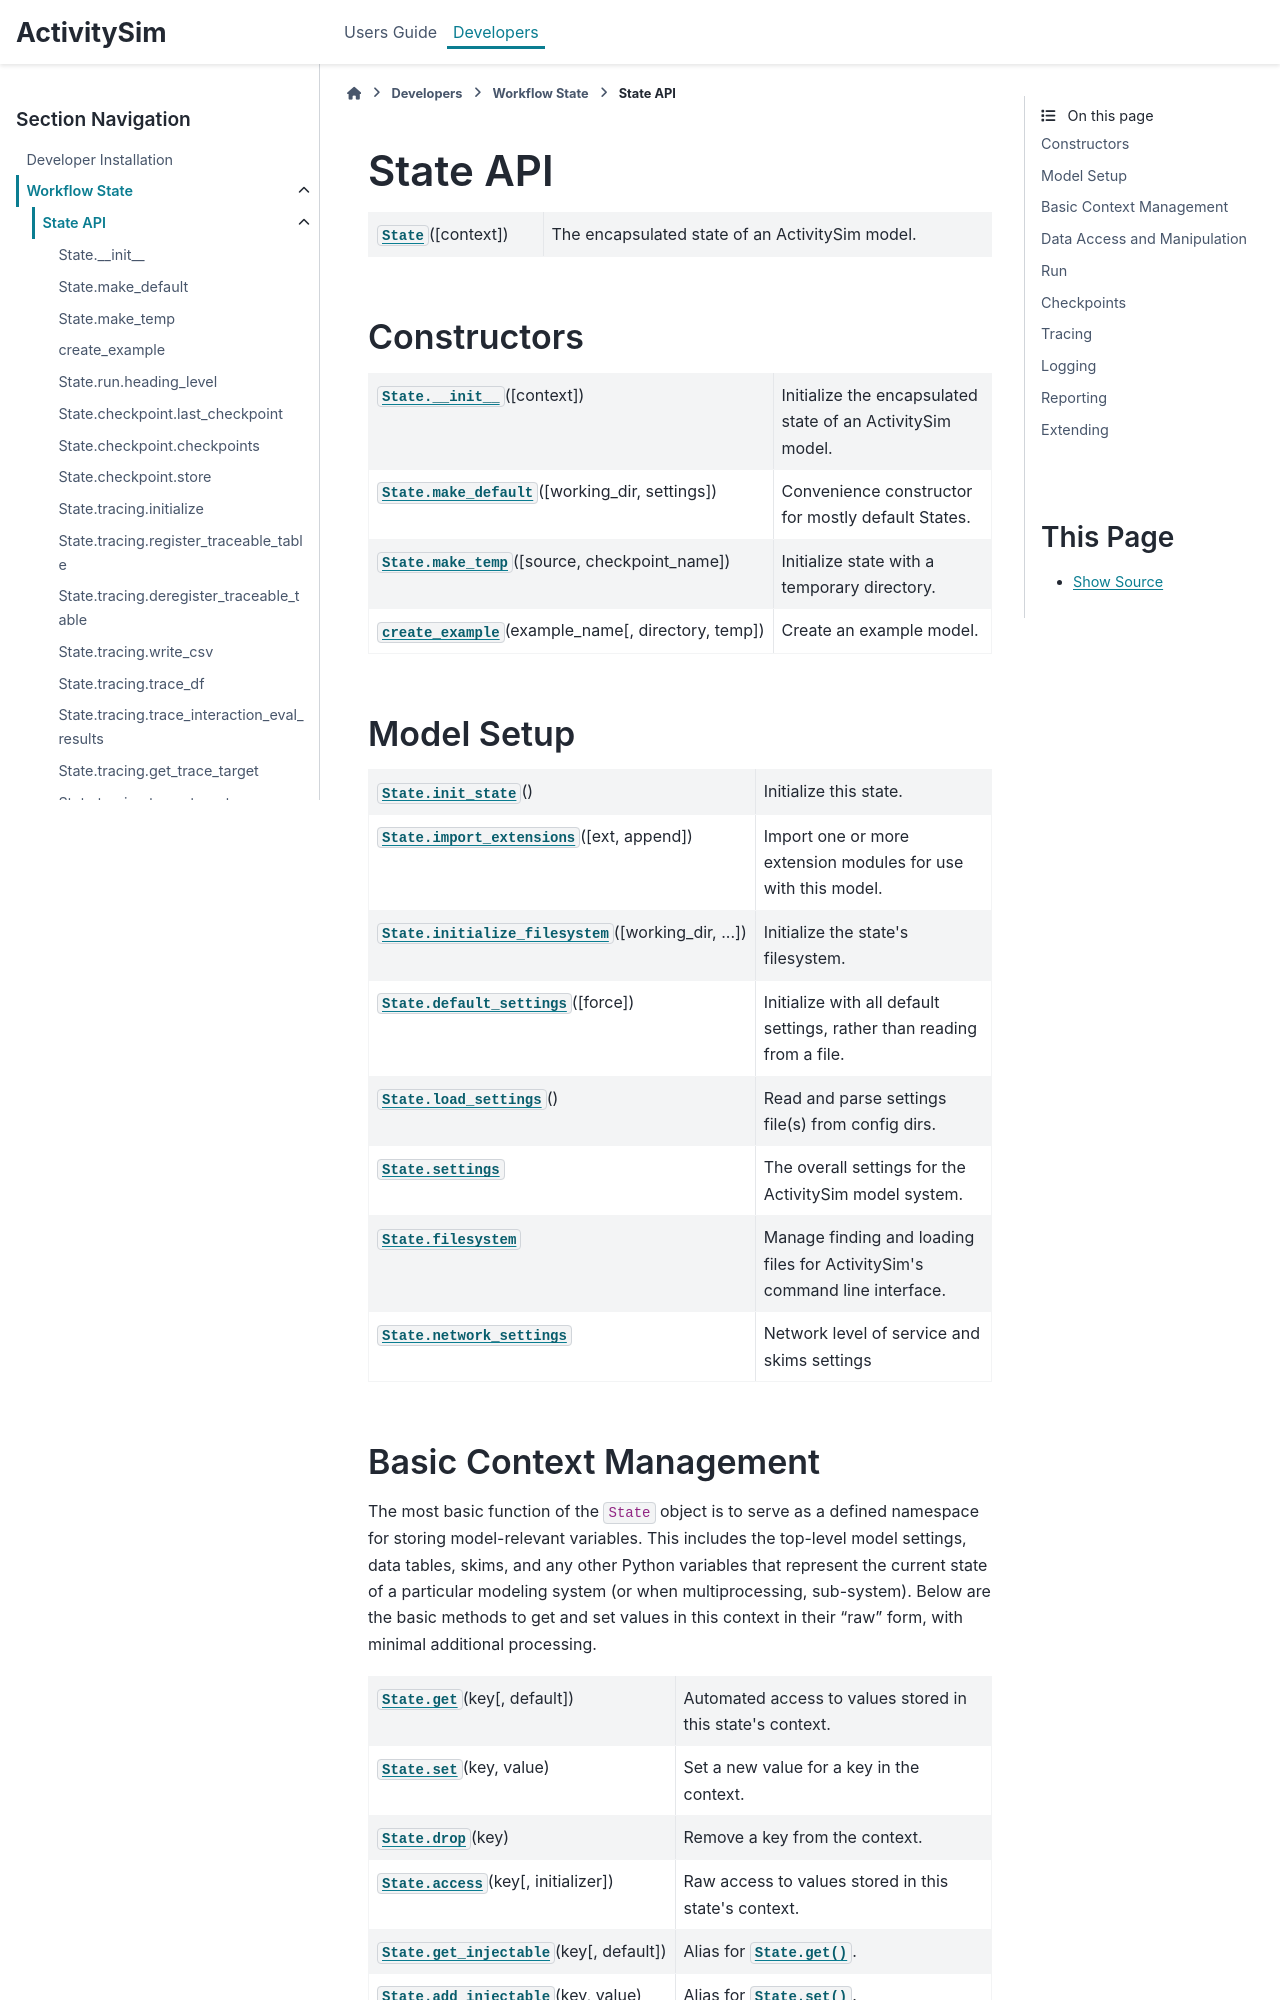

repository: ActivitySim/activitysim · page: v1.6.0/dev-guide/core-workflow-api.html · generator: sphinx

# State API

```{eval-rst}
.. currentmodule:: activitysim.core.workflow

.. autosummary::
    :toctree: _generated
    :recursive:

    State
```

## Constructors

```{eval-rst}
.. autosummary::
    :toctree: _generated
    :recursive:

    State.__init__
    State.make_default
    State.make_temp
    create_example
```

## Model Setup

```{eval-rst}
.. autosummary::

    State.init_state
    State.import_extensions
    State.initialize_filesystem
    State.default_settings
    State.load_settings
    State.settings
    State.filesystem
    State.network_settings
```
